2-way image classification set "dataset" from GitHub (shohibbb/Data-Mining); label vocabulary: nangka, pepaya.

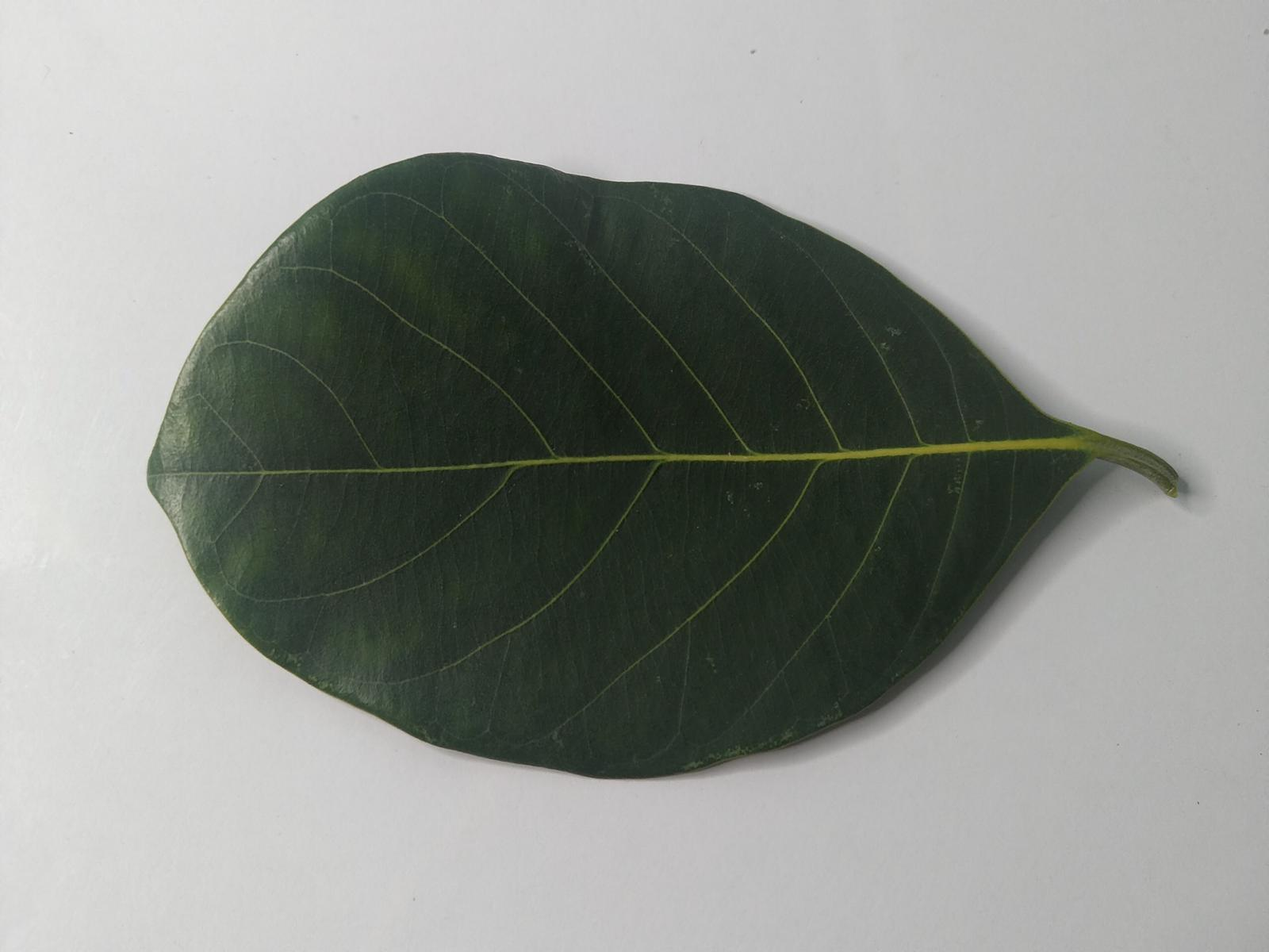
Label: nangka

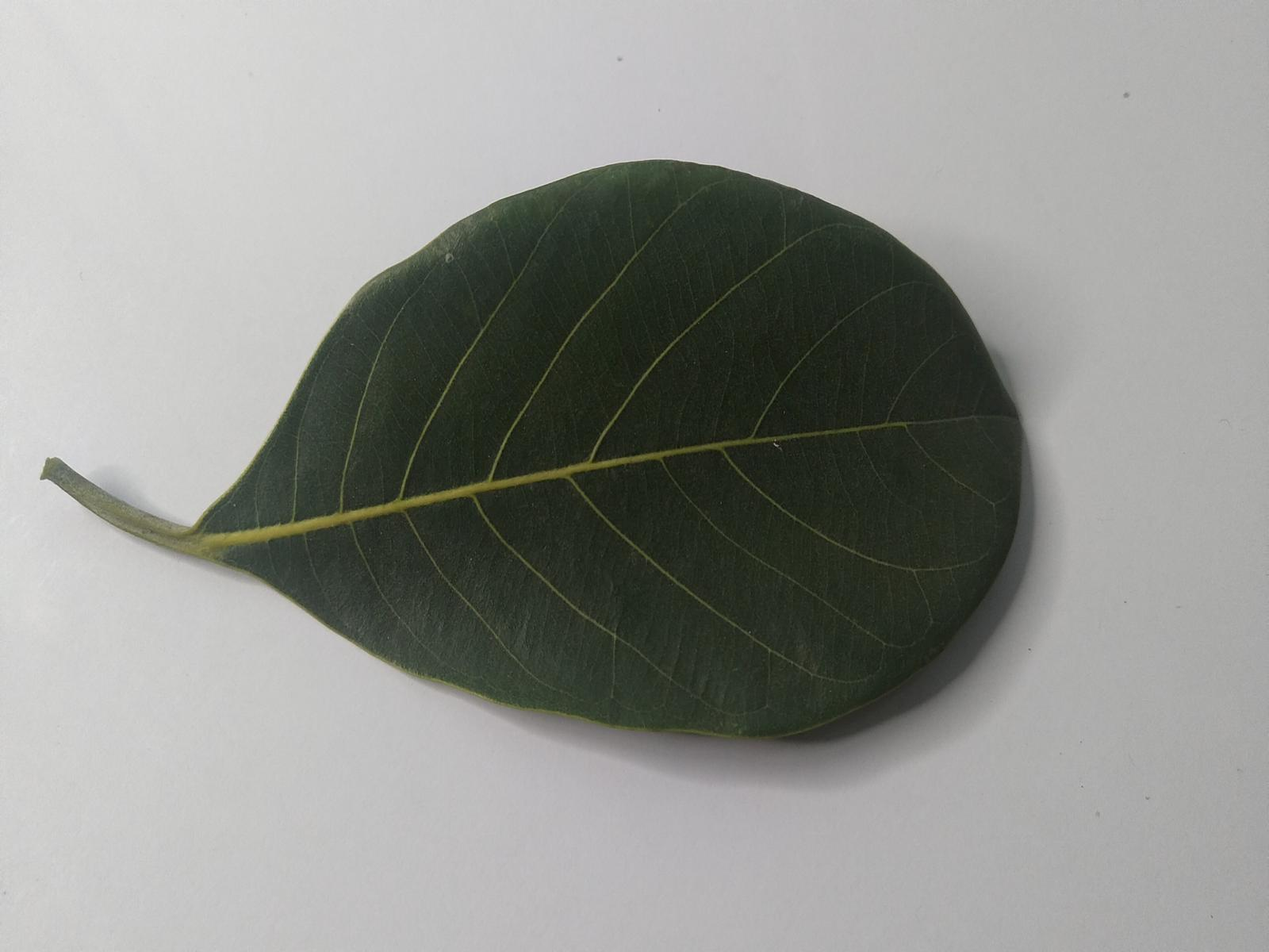
Label: nangka

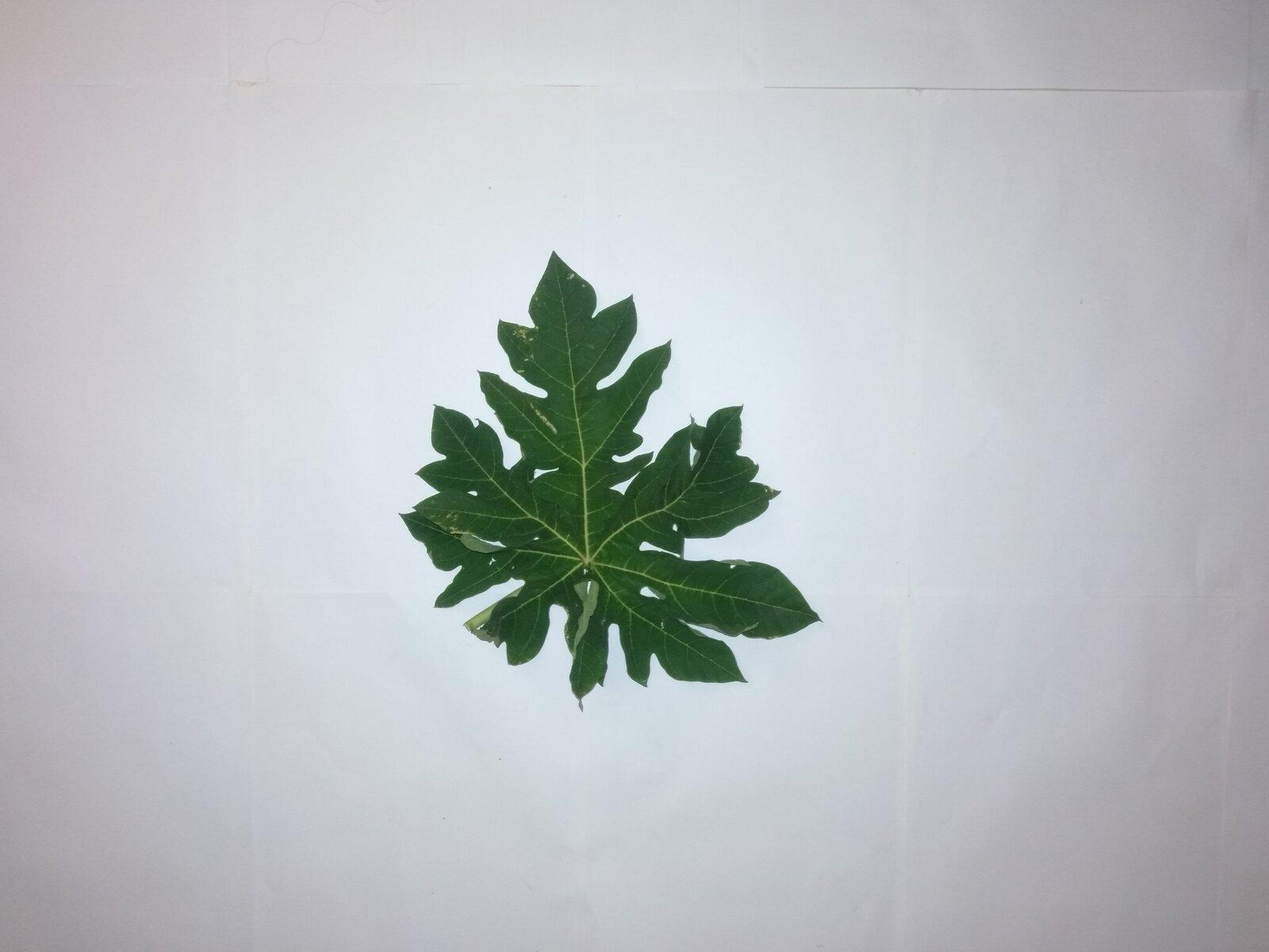
Label: pepaya

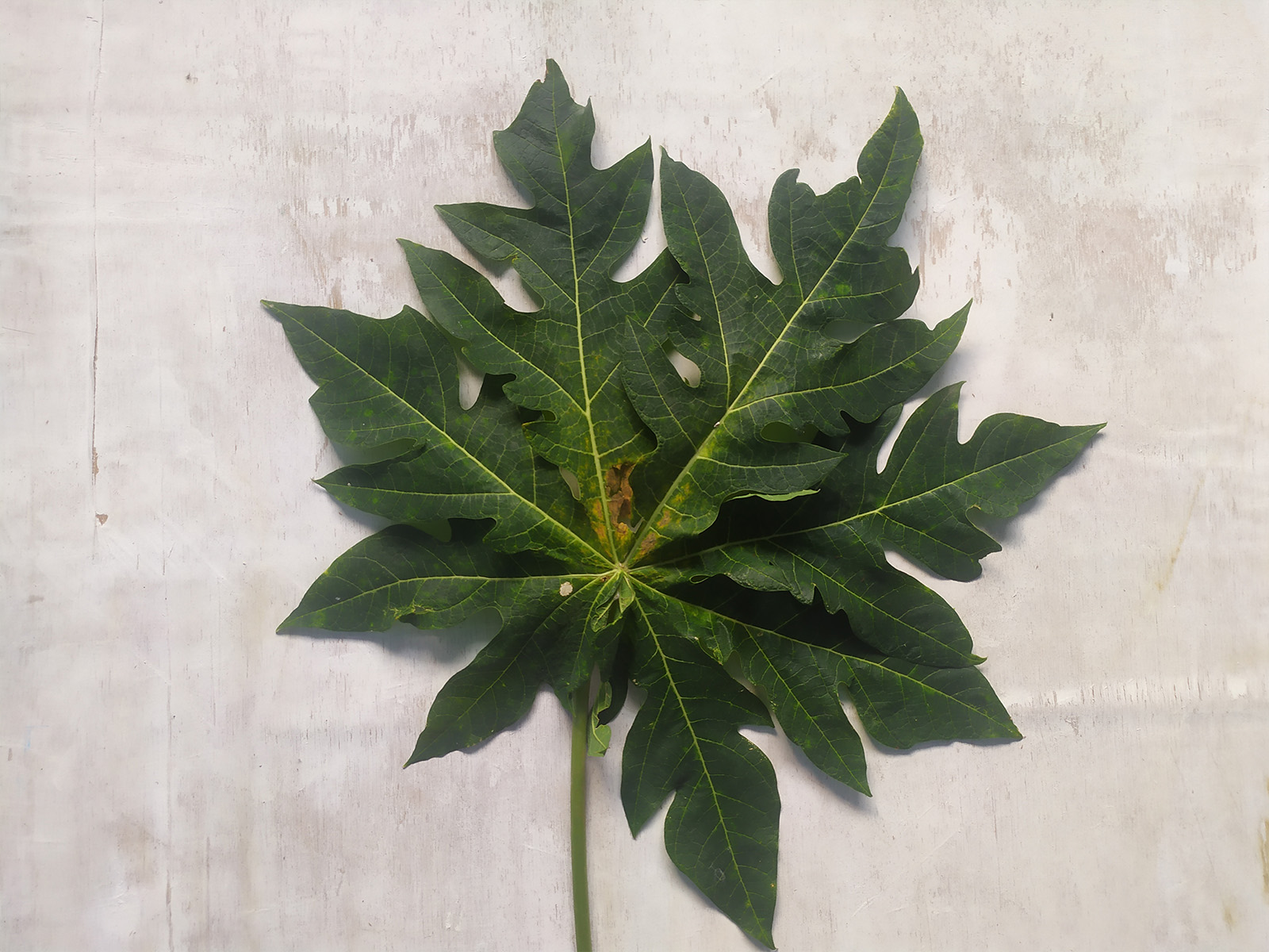
Label: pepaya

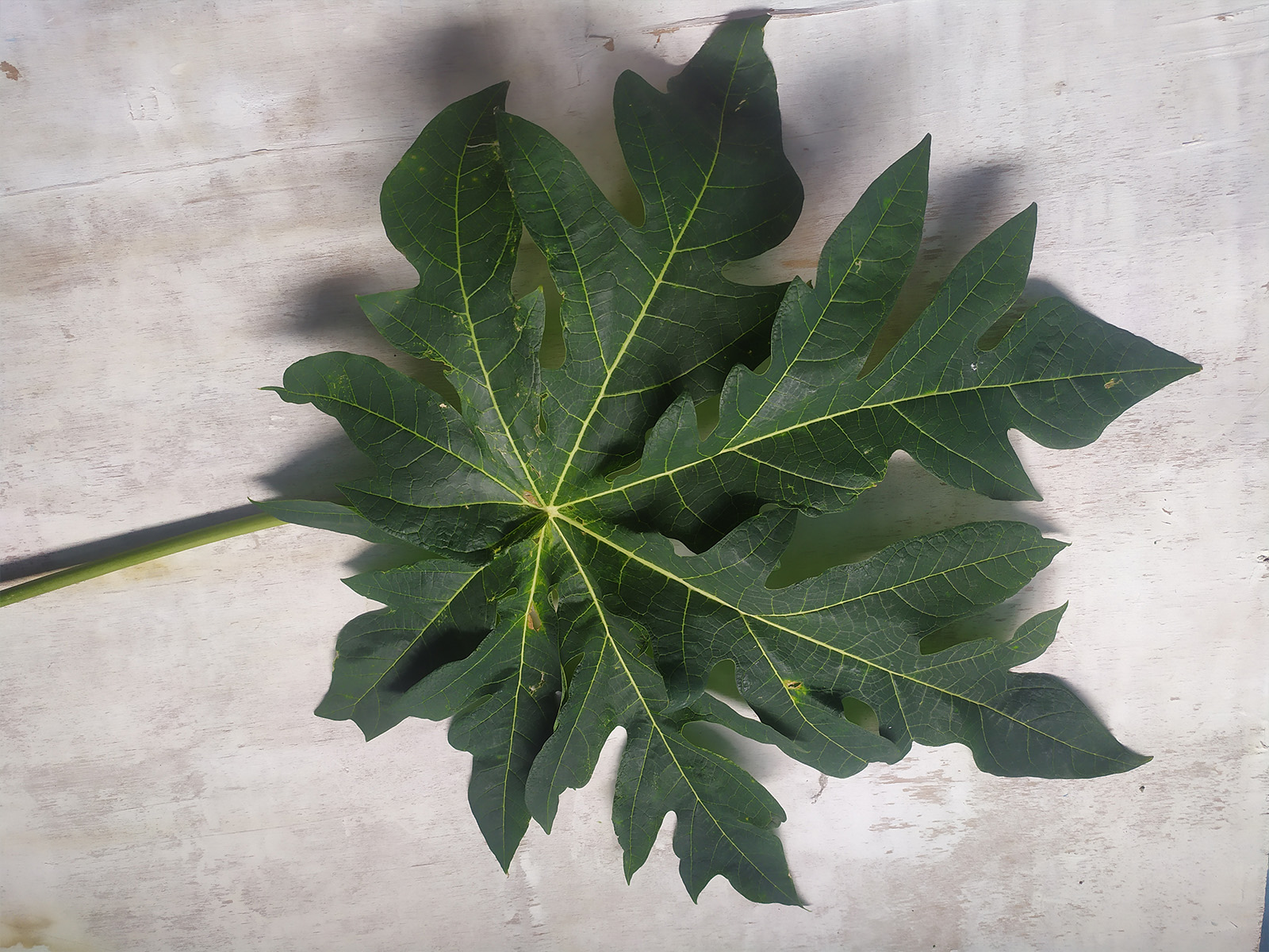
Label: pepaya
